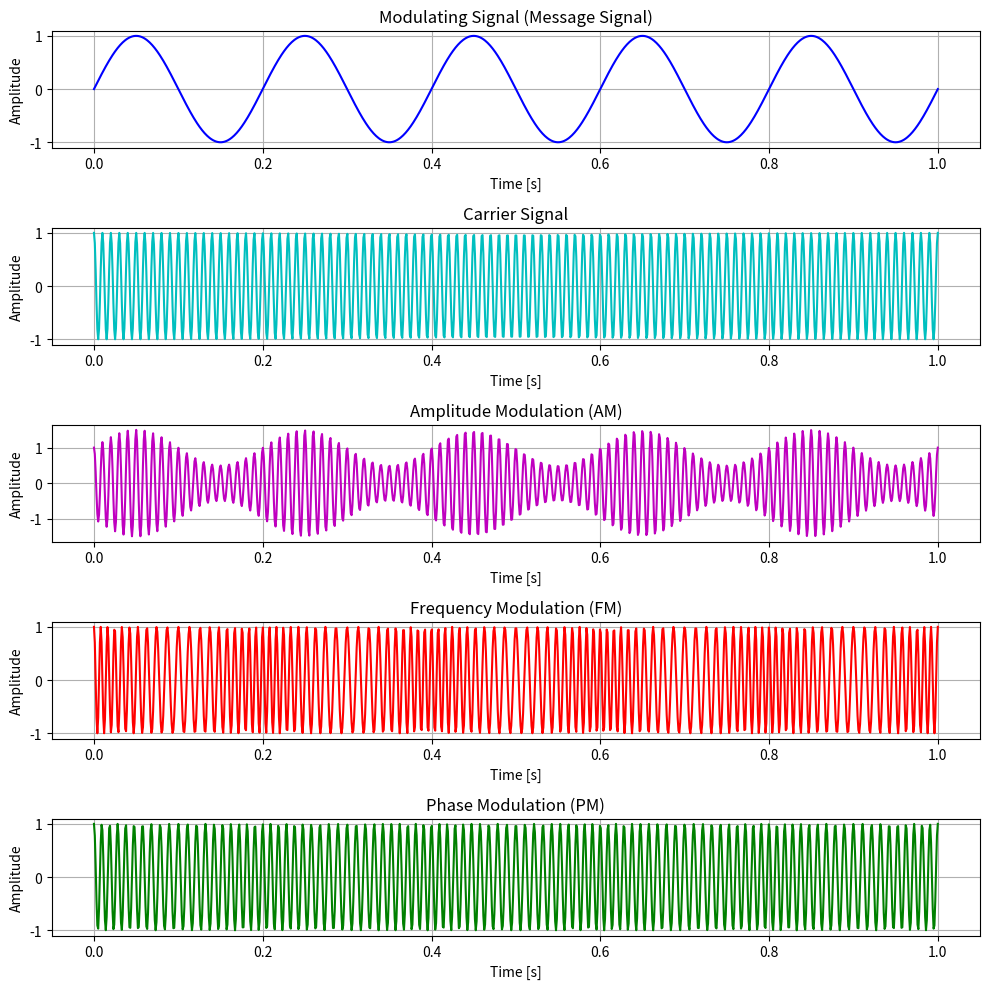

Here is the Python script that generated this plot:
import numpy as np
import matplotlib.pyplot as plt

# Signal parameters
fs = 1000  # Sampling frequency (samples per second)
t = np.linspace(0, 1, fs)  # Time vector (1 second)
carrier_freq = 100  # Carrier frequency (Hz)
modulating_freq = 5  # Modulating signal frequency (Hz)
modulation_index_am = 0.5  # Modulation index for AM
modulation_index_fm = 5  # Modulation index for FM
modulation_index_pm = np.pi / 2  # Modulation index for PM

# Modulating signal (sine wave)
modulating_signal = np.sin(2 * np.pi * modulating_freq * t)

# Carrier signal
carrier_signal = np.cos(2 * np.pi * carrier_freq * t)

# Amplitude Modulation (AM)
am_signal = (1 + modulation_index_am * modulating_signal) * carrier_signal

# Frequency Modulation (FM)
fm_signal = np.cos(2 * np.pi * carrier_freq * t + modulation_index_fm * np.sin(2 * np.pi * modulating_freq * t))

# Phase Modulation (PM)
pm_signal = np.cos(2 * np.pi * carrier_freq * t + modulation_index_pm * modulating_signal)

# Plotting the signals
plt.figure(figsize=(10, 10))

# Plot Modulating signal
plt.subplot(5, 1, 1)
plt.plot(t, modulating_signal, label="Modulating Signal", color='b')
plt.title('Modulating Signal (Message Signal)')
plt.xlabel('Time [s]')
plt.ylabel('Amplitude')
plt.grid(True)

# Plot Carrier signal
plt.subplot(5, 1, 2)
plt.plot(t, carrier_signal, label="Carrier Signal", color='c')
plt.title('Carrier Signal')
plt.xlabel('Time [s]')
plt.ylabel('Amplitude')
plt.grid(True)

# Plot AM signal
plt.subplot(5, 1, 3)
plt.plot(t, am_signal, label="AM Signal", color='m')
plt.title('Amplitude Modulation (AM)')
plt.xlabel('Time [s]')
plt.ylabel('Amplitude')
plt.grid(True)

# Plot FM signal
plt.subplot(5, 1, 4)
plt.plot(t, fm_signal, label="FM Signal", color='r')
plt.title('Frequency Modulation (FM)')
plt.xlabel('Time [s]')
plt.ylabel('Amplitude')
plt.grid(True)

# Plot PM signal
plt.subplot(5, 1, 5)
plt.plot(t, pm_signal, label="PM Signal", color='g')
plt.title('Phase Modulation (PM)')
plt.xlabel('Time [s]')
plt.ylabel('Amplitude')
plt.grid(True)

# Display the plot
plt.tight_layout()
plt.show()
